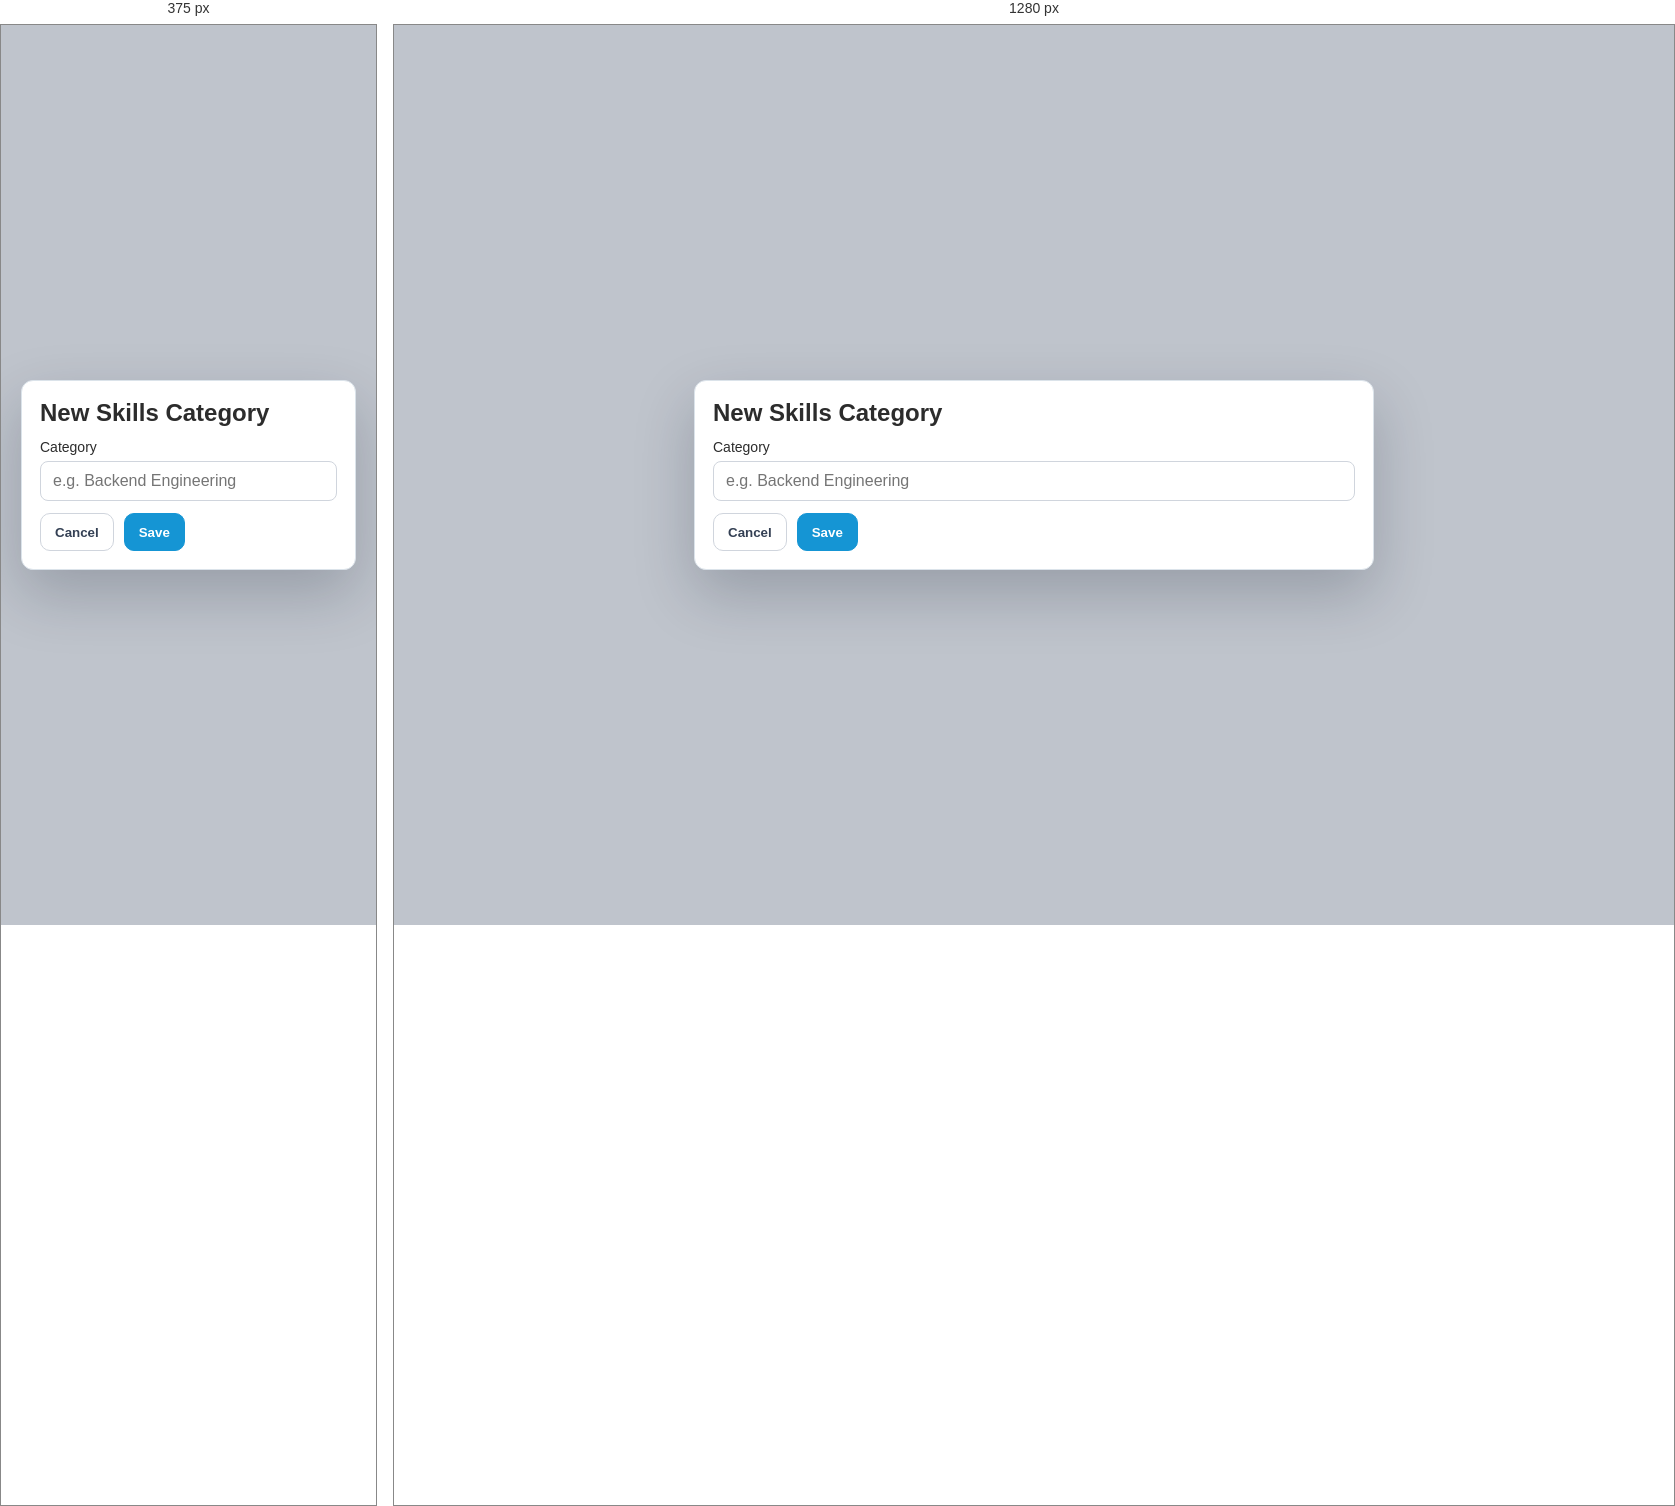
Rendered at 375 px and 1280 px, left to right.

<!-- file: modal-add-skill-category.html -->
<!doctype html><html><head><meta charset='utf-8'><meta name='viewport' content='width=device-width,initial-scale=1'><link rel='stylesheet' href='../styles.css'><title>Modal - New Skills Category</title></head><body><div class='modal-page'><div class='modal'><h2>New Skills Category</h2><label>Category</label><input class='input' placeholder='e.g. Backend Engineering'><div class='footer-actions'><button class='btn'>Cancel</button><button class='btn primary'>Save</button></div></div></div></body></html>


/* @media block from styles.css */
@media (max-width: 980px) {
  .app-shell { grid-template-columns: 1fr; }
  .sidebar { position: relative; height: auto; border-bottom: 1px solid var(--border); }
  .grid-4,.grid-3,.grid-2,.form-grid,.profile-body { grid-template-columns: 1fr; }
  .profile-head { align-items: flex-start; flex-direction: column; }
}